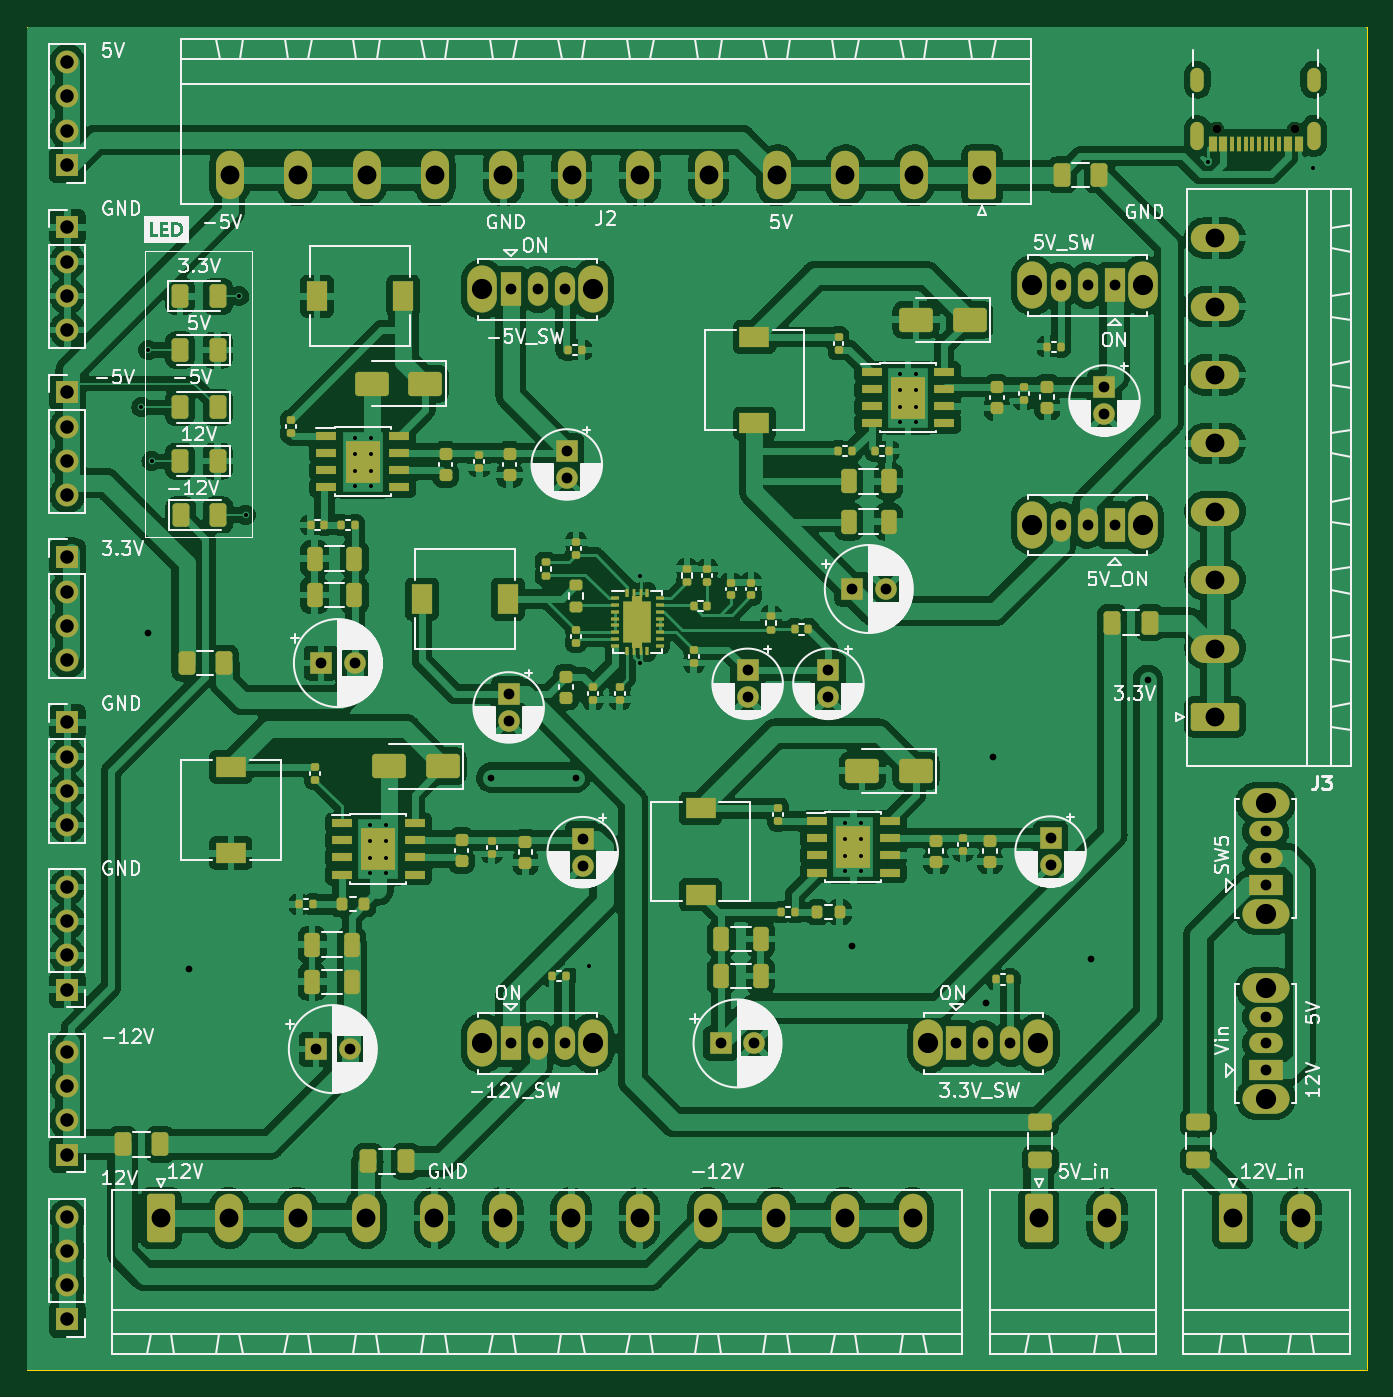
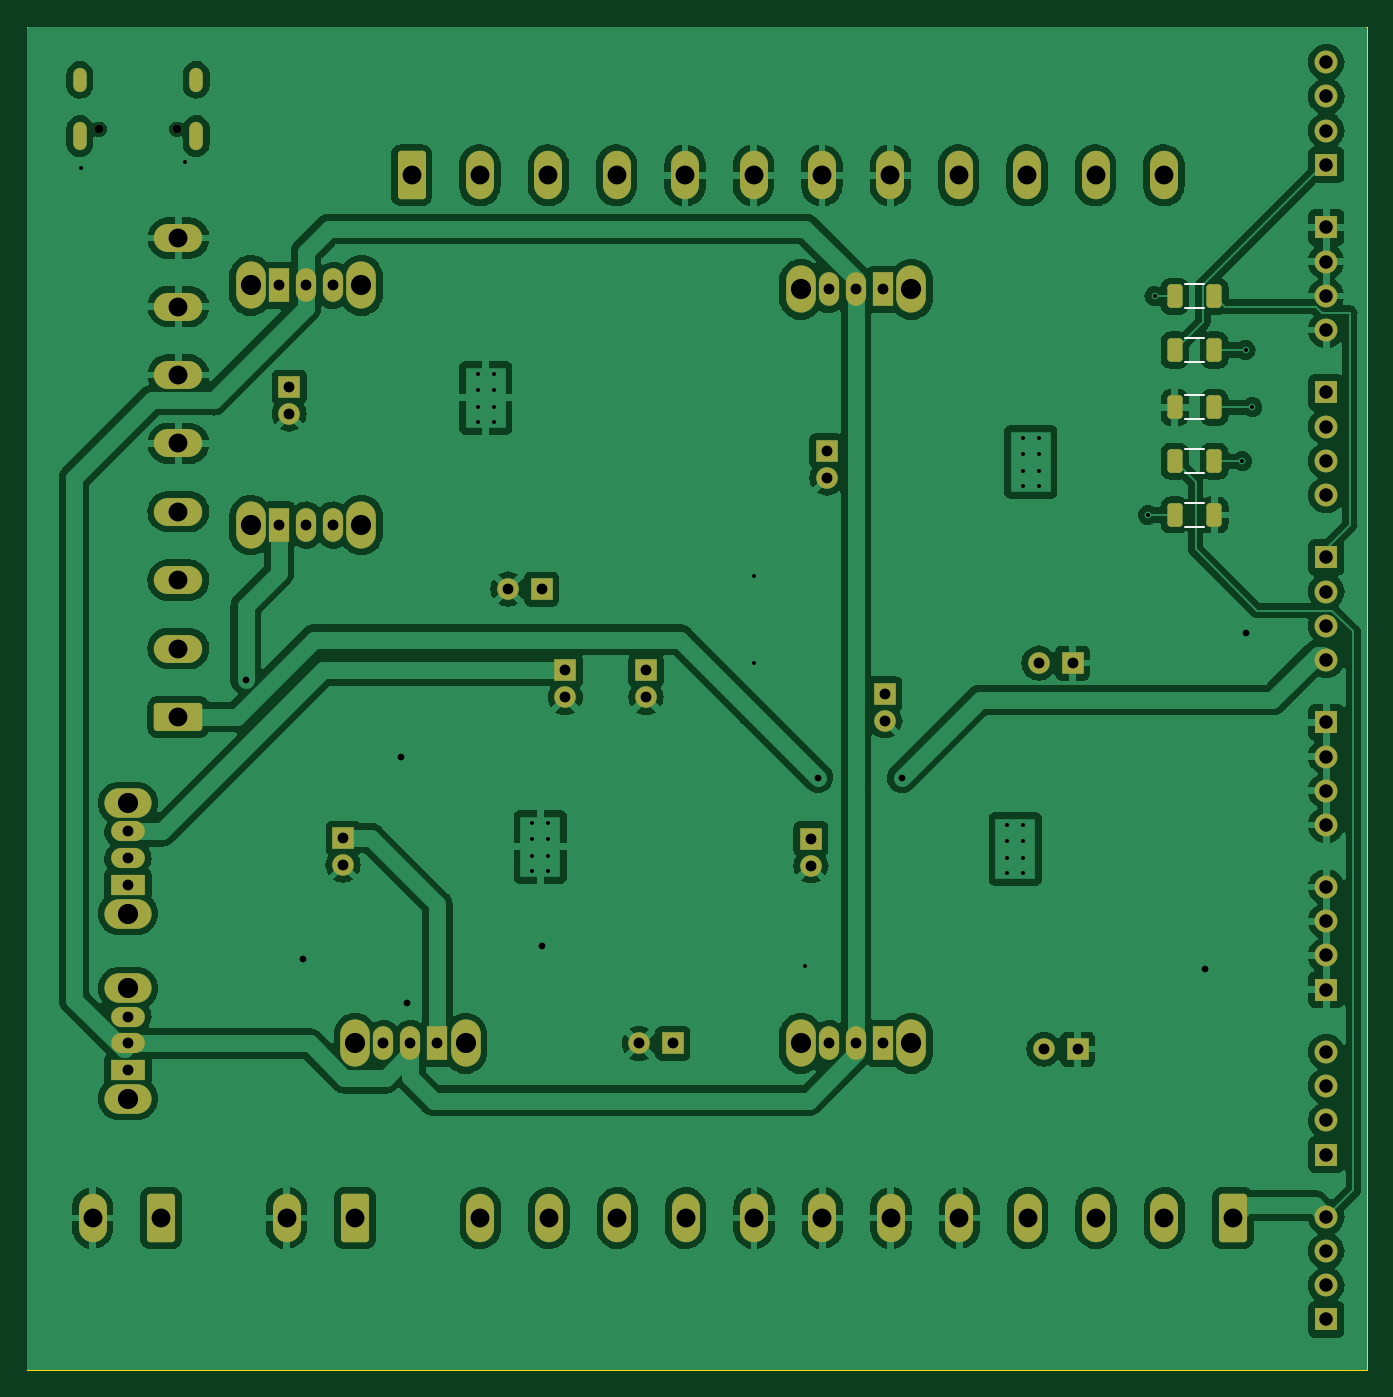
Circuit board: 10 layer files. Board 99.5 x 99.8 mm.
- bottom_copper: tps61088-B_Cu.gbl (212080 bytes)
- bottom_mask: tps61088-B_Mask.gbs (6550 bytes)
- paste: tps61088-B_Paste.gbp (1554 bytes)
- bottom_silk: tps61088-B_Silkscreen.gbo (7148 bytes)
- outline: tps61088-Edge_Cuts.gm1 (608 bytes)
- top_copper: tps61088-F_Cu.gtl (392689 bytes)
- top_mask: tps61088-F_Mask.gts (15854 bytes)
- paste: tps61088-F_Paste.gtp (10789 bytes)
- top_silk: tps61088-F_Silkscreen.gto (169485 bytes)
- drill: tps61088.drl (3802 bytes)

=== bottom_copper: tps61088-B_Cu.gbl (212080 bytes, source omitted) ===
=== bottom_mask: tps61088-B_Mask.gbs (6550 bytes, source omitted) ===
=== paste: tps61088-B_Paste.gbp (1554 bytes, source withheld) ===
=== bottom_silk: tps61088-B_Silkscreen.gbo (7148 bytes, source omitted) ===
=== outline: tps61088-Edge_Cuts.gm1 ===
%TF.GenerationSoftware,KiCad,Pcbnew,7.0.2*%
%TF.CreationDate,2023-07-05T23:24:43+08:00*%
%TF.ProjectId,tps61088,74707336-3130-4383-982e-6b696361645f,rev?*%
%TF.SameCoordinates,Original*%
%TF.FileFunction,Profile,NP*%
%FSLAX46Y46*%
G04 Gerber Fmt 4.6, Leading zero omitted, Abs format (unit mm)*
G04 Created by KiCad (PCBNEW 7.0.2) date 2023-07-05 23:24:43*
%MOMM*%
%LPD*%
G01*
G04 APERTURE LIST*
%TA.AperFunction,Profile*%
%ADD10C,0.050000*%
%TD*%
G04 APERTURE END LIST*
D10*
X100250000Y-48000000D02*
X199750000Y-48000000D01*
X199750000Y-147750000D01*
X100250000Y-147750000D01*
X100250000Y-48000000D01*
M02*

=== top_copper: tps61088-F_Cu.gtl (392689 bytes, source omitted) ===
=== top_mask: tps61088-F_Mask.gts (15854 bytes, source omitted) ===
=== paste: tps61088-F_Paste.gtp (10789 bytes, source omitted) ===
=== top_silk: tps61088-F_Silkscreen.gto (169485 bytes, source omitted) ===
=== drill: tps61088.drl ===
M48
; DRILL file {KiCad 7.0.2} date Wed Jul  5 23:24:57 2023
; FORMAT={-:-/ absolute / metric / decimal}
; #@! TF.CreationDate,2023-07-05T23:24:57+08:00
; #@! TF.GenerationSoftware,Kicad,Pcbnew,7.0.2
; #@! TF.FileFunction,MixedPlating,1,2
FMAT,2
METRIC
; #@! TA.AperFunction,Plated,PTH,ViaDrill
T1C0.300
; #@! TA.AperFunction,Plated,PTH,ComponentDrill
T2C0.300
; #@! TA.AperFunction,Plated,PTH,ViaDrill
T3C0.500
; #@! TA.AperFunction,Plated,PTH,ComponentDrill
T4C0.600
; #@! TA.AperFunction,Plated,PTH,ComponentDrill
T5C0.800
; #@! TA.AperFunction,Plated,PTH,ComponentDrill
T6C1.000
; #@! TA.AperFunction,Plated,PTH,ComponentDrill
T7C1.400
; #@! TA.AperFunction,Plated,PTH,ComponentDrill
T8C1.500
; #@! TA.AperFunction,NonPlated,NPTH,ComponentDrill
T9C0.650
%
G90
G05
T1
X108.75Y-76.25
X109.25Y-72.0
X109.5Y-80.25
X116.0Y-68.0
X116.5Y-84.25
X142.0Y-117.75
X145.75Y-88.75
X145.75Y-95.25
X188.0Y-58.0
X195.75Y-58.5
T2
X124.593Y-78.5
X124.593Y-79.7
X124.593Y-81.0
X124.593Y-82.1
X125.75Y-107.255
X125.75Y-108.455
X125.75Y-109.755
X125.75Y-110.855
X125.793Y-78.5
X125.793Y-79.7
X125.793Y-81.0
X125.793Y-82.1
X126.95Y-107.255
X126.95Y-108.455
X126.95Y-109.755
X126.95Y-110.855
X161.025Y-107.1
X161.025Y-108.3
X161.025Y-109.6
X161.025Y-110.7
X162.225Y-107.1
X162.225Y-108.3
X162.225Y-109.6
X162.225Y-110.7
X165.075Y-73.75
X165.075Y-74.95
X165.075Y-76.25
X165.075Y-77.35
X166.275Y-73.75
X166.275Y-74.95
X166.275Y-76.25
X166.275Y-77.35
T3
X109.25Y-93.0
X112.25Y-118.0
X134.75Y-103.75
X141.0Y-103.75
X161.5Y-116.25
X171.5Y-120.5
X172.0Y-102.25
X179.25Y-117.25
X183.5Y-96.5
T5
X121.718Y-123.92
X122.093Y-95.25
X124.218Y-123.92
X124.593Y-95.25
X136.025Y-97.545
X136.025Y-99.545
X136.175Y-67.5
X136.175Y-123.5
X138.175Y-67.5
X138.175Y-123.5
X140.175Y-67.5
X140.175Y-123.5
X140.343Y-79.5
X140.343Y-81.5
X141.525Y-108.295
X141.525Y-110.295
X151.775Y-123.5
X153.775Y-95.795
X153.775Y-97.795
X154.275Y-123.5
X159.775Y-95.795
X159.775Y-97.795
X161.525Y-89.75
X164.025Y-89.75
X169.275Y-123.5
X171.275Y-123.5
X173.275Y-123.5
X176.275Y-108.25
X176.275Y-110.25
X177.025Y-67.203
X177.025Y-85.0
X179.025Y-67.203
X179.025Y-85.0
X180.275Y-74.75
X180.275Y-76.75
X181.025Y-67.203
X181.025Y-85.0
X192.25Y-107.75
X192.25Y-109.75
X192.25Y-111.75
X192.25Y-121.5
X192.25Y-123.5
X192.25Y-125.5
T6
X103.25Y-50.63
X103.25Y-53.17
X103.25Y-55.71
X103.25Y-58.25
X103.25Y-62.9
X103.25Y-65.44
X103.25Y-67.98
X103.25Y-70.52
X103.25Y-75.15
X103.25Y-77.69
X103.25Y-80.23
X103.25Y-82.77
X103.25Y-87.4
X103.25Y-89.94
X103.25Y-92.48
X103.25Y-95.02
X103.25Y-99.65
X103.25Y-102.19
X103.25Y-104.73
X103.25Y-107.27
X103.25Y-111.88
X103.25Y-114.42
X103.25Y-116.96
X103.25Y-119.5
X103.25Y-124.13
X103.25Y-126.67
X103.25Y-129.21
X103.25Y-131.75
X103.25Y-136.38
X103.25Y-138.92
X103.25Y-141.46
X103.25Y-144.0
T7
X110.19Y-136.472
X115.27Y-136.472
X115.31Y-59.027
X120.35Y-136.472
X120.39Y-59.027
X125.43Y-136.472
X125.47Y-59.027
X130.51Y-136.472
X130.55Y-59.027
X135.59Y-136.472
X135.63Y-59.027
X140.67Y-136.472
X140.71Y-59.027
X145.75Y-136.472
X145.79Y-59.027
X150.83Y-136.472
X150.87Y-59.027
X155.91Y-136.472
X155.95Y-59.027
X160.99Y-136.472
X161.03Y-59.027
X166.07Y-136.472
X166.11Y-59.027
X171.19Y-59.027
X175.39Y-136.472
X180.47Y-136.472
X188.5Y-63.69
X188.5Y-68.77
X188.5Y-73.85
X188.5Y-78.93
X188.5Y-84.01
X188.5Y-89.09
X188.5Y-94.17
X188.5Y-99.25
X189.79Y-136.472
X194.87Y-136.472
T8
X134.075Y-67.5
X134.075Y-123.5
X142.275Y-67.5
X142.275Y-123.5
X167.175Y-123.5
X174.925Y-67.203
X174.925Y-85.0
X175.375Y-123.5
X183.125Y-67.203
X183.125Y-85.0
X192.25Y-105.65
X192.25Y-113.85
X192.25Y-119.4
X192.25Y-127.6
T9
X188.61Y-55.605
X194.39Y-55.605
T4
G00X187.18Y-52.325
M15
G01X187.18Y-51.525
M16
G05
G00X187.18Y-56.655
M15
G01X187.18Y-55.555
M16
G05
G00X195.82Y-52.325
M15
G01X195.82Y-51.525
M16
G05
G00X195.82Y-56.655
M15
G01X195.82Y-55.555
M16
G05
T0
M30

